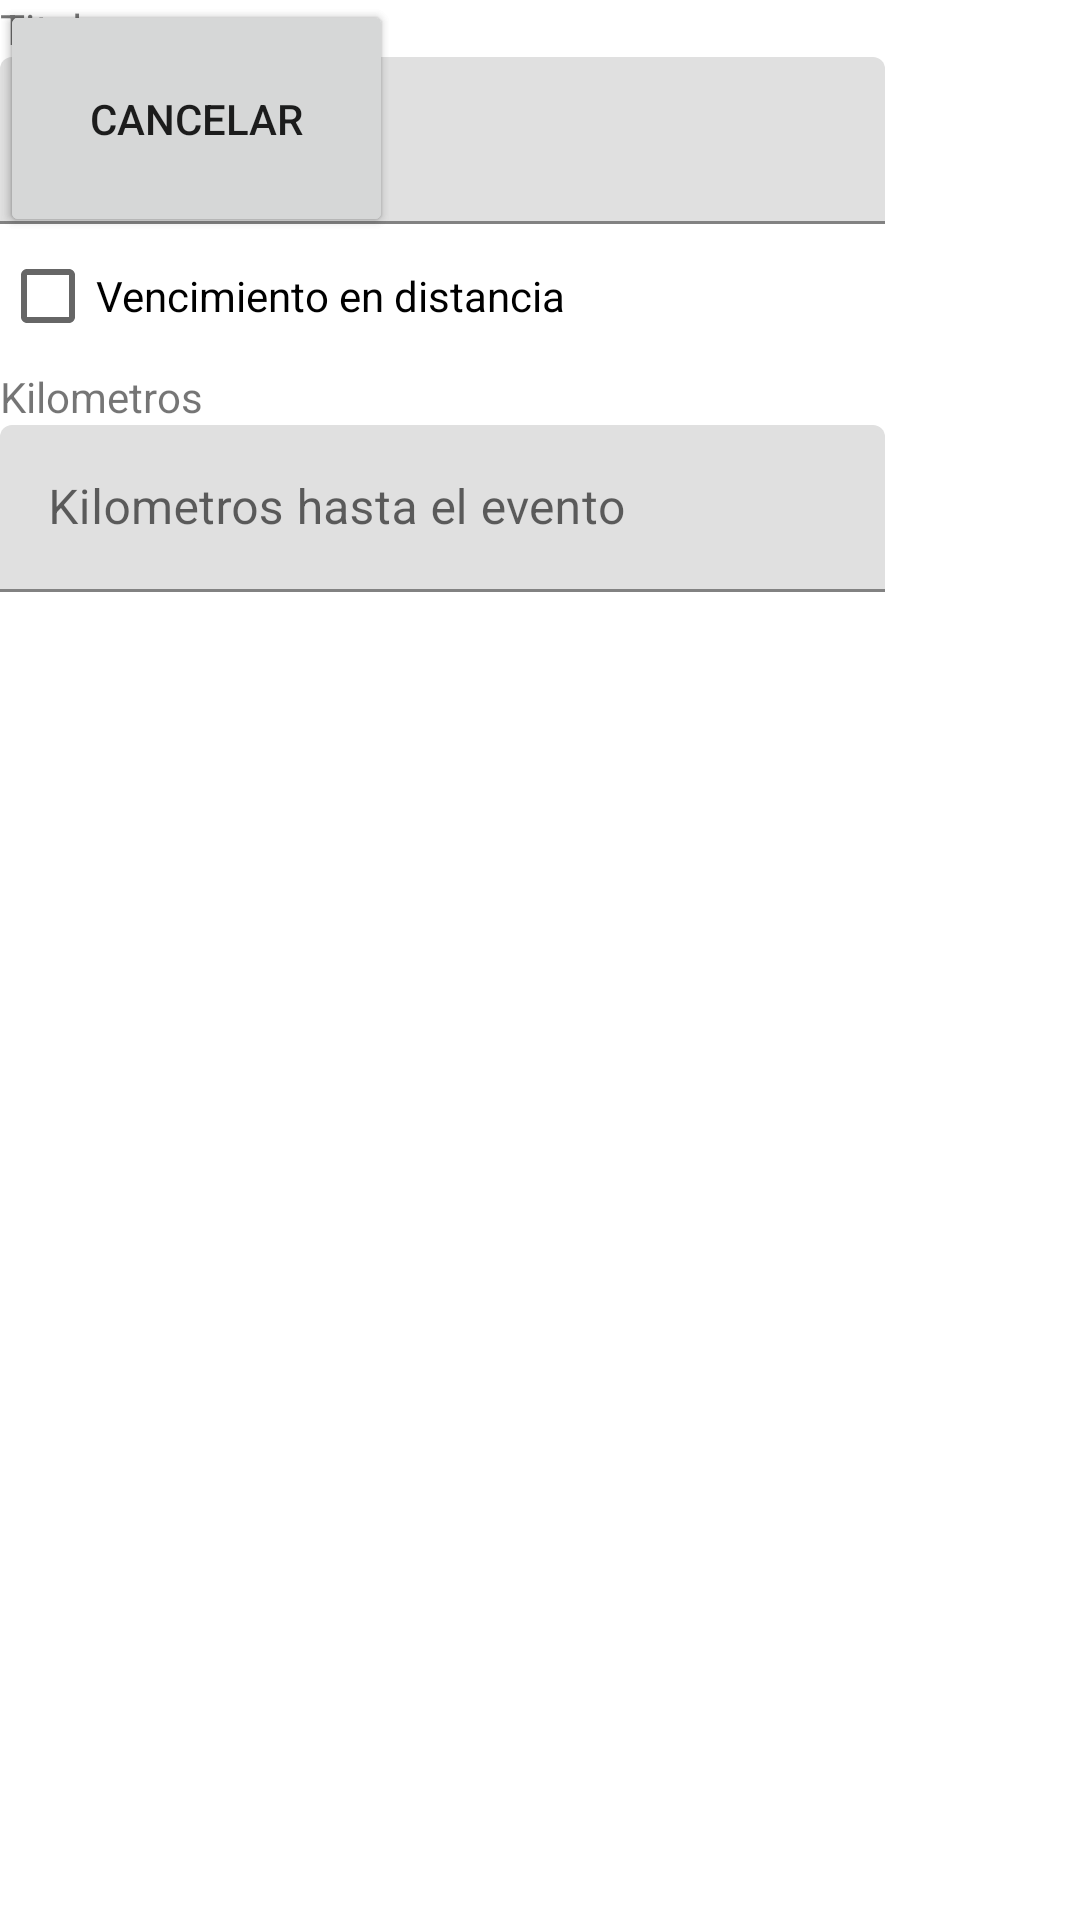

Produce the Android XML layout that renders to this screen, including the resource entries it uses.
<!-- AndroidManifest.xml: application theme Theme.ControlVehicular -->
<!-- res/layout/activity_agregar_evento.xml -->
<?xml version="1.0" encoding="utf-8"?>
<androidx.constraintlayout.widget.ConstraintLayout xmlns:android="http://schemas.android.com/apk/res/android"
    xmlns:app="http://schemas.android.com/apk/res-auto"
    xmlns:tools="http://schemas.android.com/tools"
    android:layout_width="match_parent"
    android:layout_height="match_parent"
    tools:context=".AgregarEventoActivity">

    <TableLayout
        android:layout_width="413dp"
        android:layout_height="299dp"
        tools:layout_editor_absoluteX="-1dp"
        tools:layout_editor_absoluteY="16dp">

        <TableRow
            android:layout_width="match_parent"
            android:layout_height="match_parent">

            <TextView
                android:id="@+id/labelTitulo"
                android:layout_width="wrap_content"
                android:layout_height="wrap_content"
                android:text="Titulo" />

        </TableRow>

        <TableRow
            android:layout_width="match_parent"
            android:layout_height="match_parent">

            <com.google.android.material.textfield.TextInputLayout
                android:id="@+id/campoTitulo"
                android:layout_width="match_parent"
                android:layout_height="wrap_content">

                <com.google.android.material.textfield.TextInputEditText
                    android:id="@+id/textTitulo"
                    android:layout_width="295dp"
                    android:layout_height="wrap_content"
                    android:hint="Titulo" />
            </com.google.android.material.textfield.TextInputLayout>
        </TableRow>

        <TableRow
            android:layout_width="match_parent"
            android:layout_height="match_parent">

            <CheckBox
                android:id="@+id/esPorKm"
                android:layout_width="wrap_content"
                android:layout_height="wrap_content"
                android:text="Vencimiento en distancia" />
        </TableRow>

        <TableRow
            android:layout_width="match_parent"
            android:layout_height="match_parent">

            <TextView
                android:id="@+id/labelKilometros"
                android:layout_width="wrap_content"
                android:layout_height="wrap_content"
                android:text="Kilometros" />
        </TableRow>

        <TableRow
            android:layout_width="match_parent"
            android:layout_height="match_parent">

            <com.google.android.material.textfield.TextInputLayout
                android:id="@+id/campoKilometros"
                android:layout_width="match_parent"
                android:layout_height="wrap_content">

                <com.google.android.material.textfield.TextInputEditText
                    android:id="@+id/textKilometros"
                    android:layout_width="match_parent"
                    android:layout_height="wrap_content"
                    android:hint="Kilometros hasta el evento" />
            </com.google.android.material.textfield.TextInputLayout>

        </TableRow>

    </TableLayout>

    <Button
        android:id="@+id/btnGuardarEvento"
        android:layout_width="131dp"
        android:layout_height="79dp"
        android:text="Aceptar"
        tools:layout_editor_absoluteX="251dp"
        tools:layout_editor_absoluteY="426dp" />

    <Button
        android:id="@+id/btnCancelar"
        android:layout_width="131dp"
        android:layout_height="79dp"
        android:text="Cancelar"
        tools:layout_editor_absoluteX="37dp"
        tools:layout_editor_absoluteY="426dp" />
</androidx.constraintlayout.widget.ConstraintLayout>
<!-- resources referenced by this layout -->
<resources>
  <style name="Theme.ControlVehicular" parent="Theme.MaterialComponents.DayNight.DarkActionBar">
          
          <item name="colorPrimary">@color/purple_500</item>
          <item name="colorPrimaryVariant">@color/purple_700</item>
          <item name="colorOnPrimary">@color/white</item>
          
          <item name="colorSecondary">@color/teal_200</item>
          <item name="colorSecondaryVariant">@color/teal_700</item>
          <item name="colorOnSecondary">@color/black</item>
          
          <item name="android:statusBarColor">?attr/colorPrimaryVariant</item>
          
      </style>
  <!-- not gathered from this repository: default colours our renderer supplied (Android Studio template values) -->
  <color name="purple_500">#FF6200EE</color>
  <color name="purple_700">#FF3700B3</color>
  <color name="teal_200">#FF03DAC5</color>
  <color name="teal_700">#FF018786</color>
  <color name="black">#FF000000</color>
  <color name="white">#FFFFFFFF</color>
</resources>
